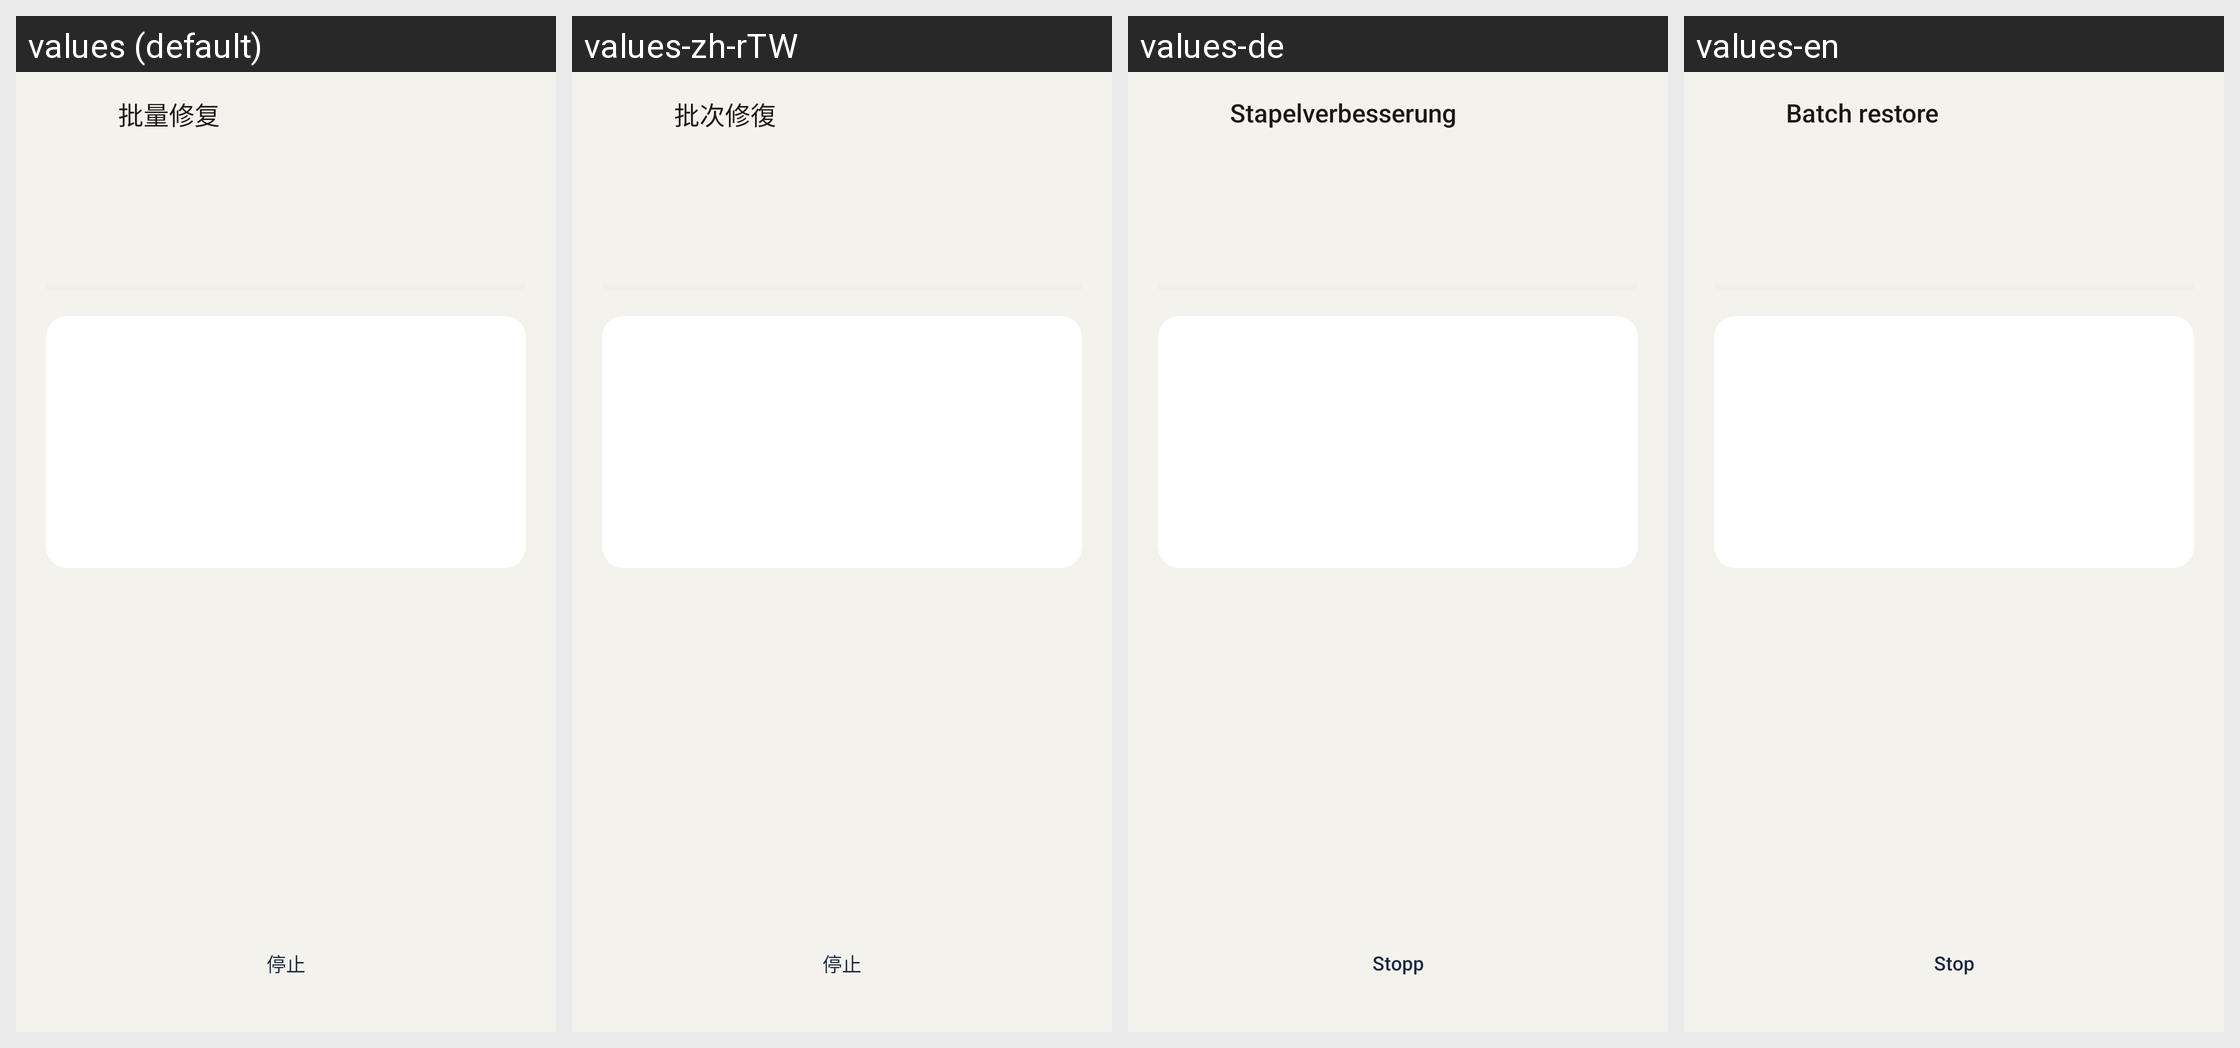

For this localized Android screen grid, give each drawn string resource with its value in every locale shown.
Android screen res/layout/activity_ai_batch.xml rendered under 4 locales, left to right: values (default), values-zh-rTW, values-de, values-en. Device: Nexus 5 (rendered at 1080×1920; each locale shown at half size, 540×960, under a caption strip naming it); theme Theme.ThumbCard.
Other locales in the repository, not shown: values-ar, values-es, values-fr, values-ja, values-ko, values-ru.
Strings drawn on this screen, with the default value and each locale's value (text and hints the layout hard-codes, and strings that could not be matched under every locale, appear in the picture but are not listed):

batch_title
  values: 批量修复
  values-zh-rTW: 批次修復
  values-de: Stapelverbesserung
  values-en: Batch restore

batch_stop_btn
  values: 停止
  values-zh-rTW: 停止
  values-de: Stopp
  values-en: Stop
